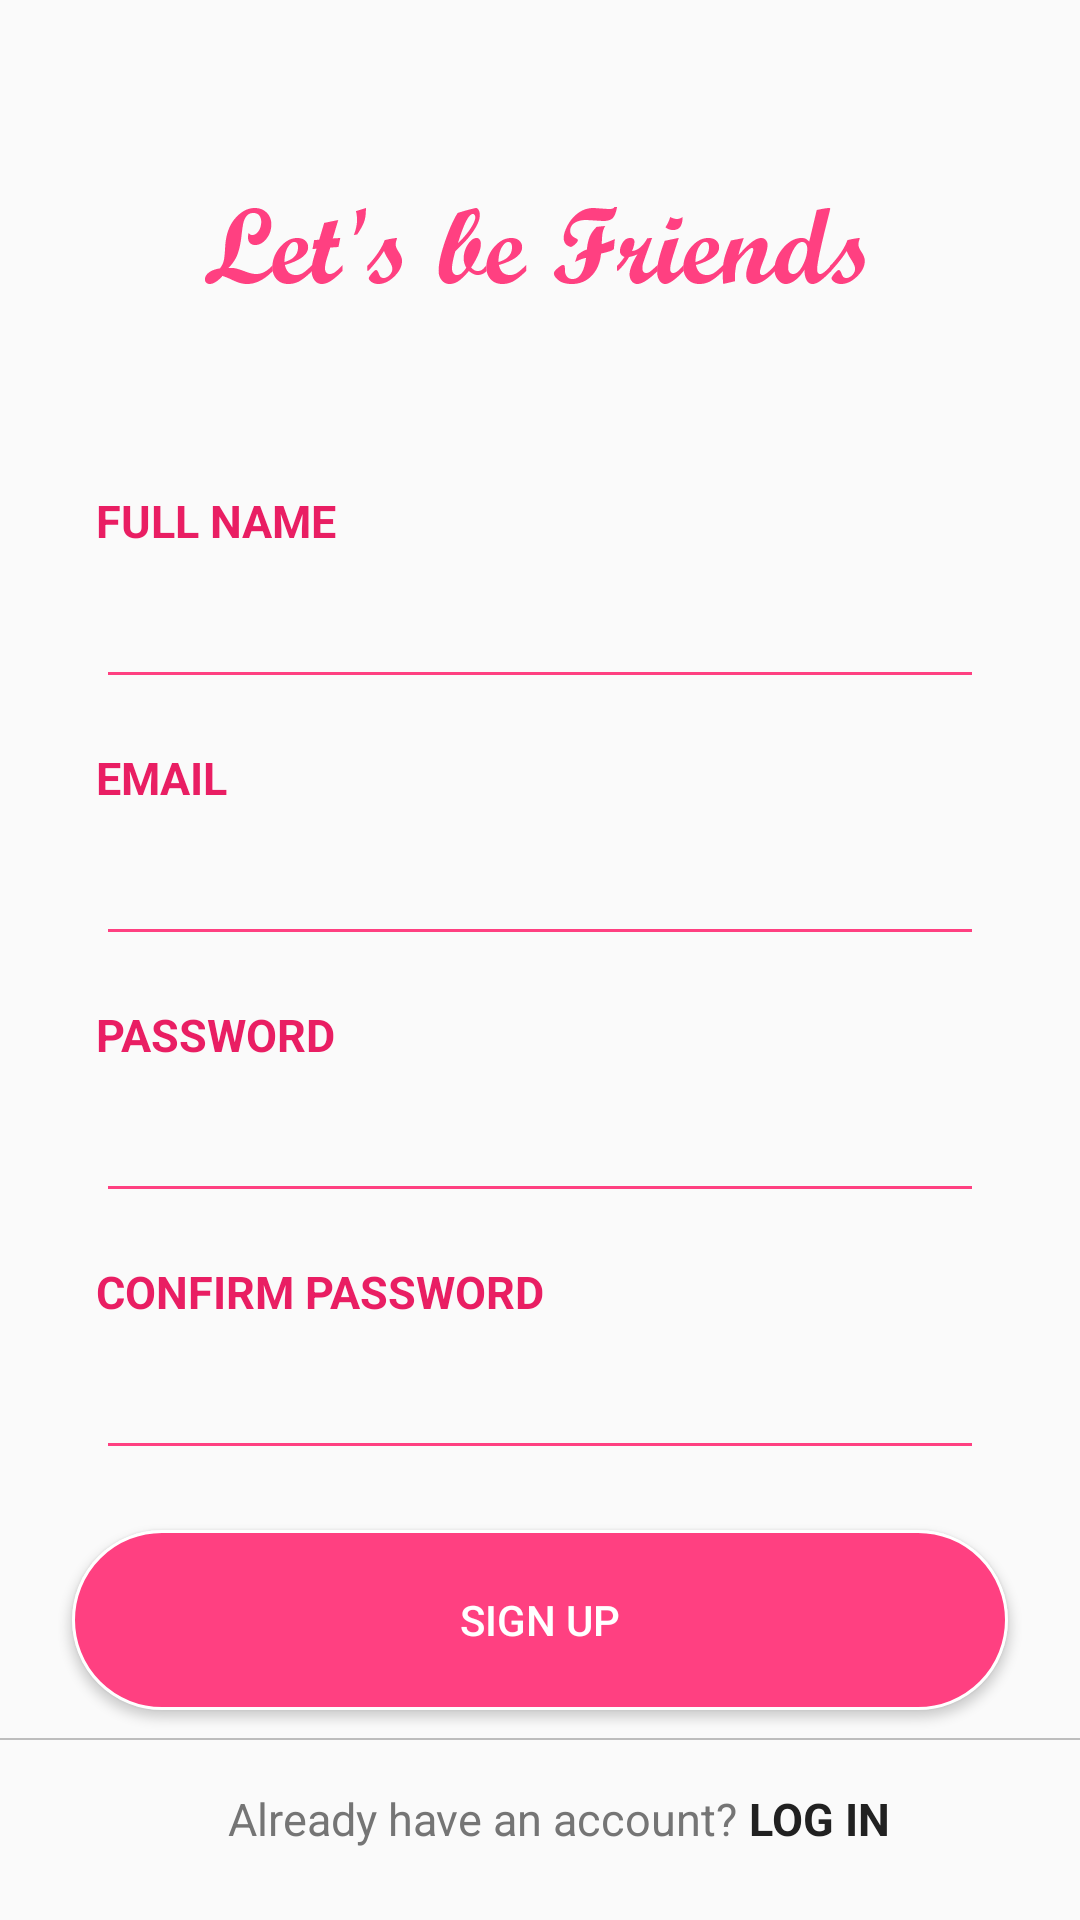

Layout XML and referenced resources for this Android screen:
<!-- AndroidManifest.xml: application theme AppTheme -->
<!-- res/layout/activity_sign_up.xml -->
<?xml version="1.0" encoding="utf-8"?>
<android.support.constraint.ConstraintLayout xmlns:android="http://schemas.android.com/apk/res/android"
    xmlns:app="http://schemas.android.com/apk/res-auto"
    xmlns:tools="http://schemas.android.com/tools"
    android:layout_width="match_parent"
    android:layout_height="match_parent"
    tools:context=".SignUpActivity">

    <ImageView
        android:id="@+id/welcome_back_logo"
        android:layout_width="wrap_content"
        android:layout_height="wrap_content"
        android:layout_marginStart="8dp"
        android:layout_marginTop="60dp"
        android:layout_marginEnd="8dp"
        android:contentDescription="@string/welcome_back_logo"
        app:layout_constraintEnd_toEndOf="parent"
        app:layout_constraintHorizontal_bias="0.496"
        app:layout_constraintStart_toStartOf="parent"
        app:layout_constraintTop_toTopOf="parent"
        app:srcCompat="@mipmap/lets_be_friends_text_logo" />

    <TextView
        android:id="@+id/email_text_view"
        android:layout_width="0dp"
        android:layout_height="wrap_content"
        android:layout_marginStart="32dp"
        android:layout_marginTop="16dp"
        android:layout_marginEnd="32dp"
        android:text="@string/email"
        android:textColor="@color/primary"
        android:textSize="15sp"
        android:textStyle="bold"
        app:layout_constraintEnd_toEndOf="parent"
        app:layout_constraintStart_toStartOf="parent"
        app:layout_constraintTop_toBottomOf="@+id/full_name_edit_text" />

    <TextView
        android:id="@+id/username_text_view"
        android:layout_width="0dp"
        android:layout_height="wrap_content"
        android:layout_marginStart="32dp"
        android:layout_marginTop="60dp"
        android:layout_marginEnd="32dp"
        android:text="@string/full_name"
        android:textColor="@color/primary"
        android:textSize="15sp"
        android:textStyle="bold"
        app:layout_constraintEnd_toEndOf="parent"
        app:layout_constraintHorizontal_bias="0.0"
        app:layout_constraintStart_toStartOf="parent"
        app:layout_constraintTop_toBottomOf="@+id/welcome_back_logo" />


    <TextView
        android:id="@+id/password_text_view"
        android:layout_width="0dp"
        android:layout_height="wrap_content"
        android:layout_marginStart="32dp"
        android:layout_marginTop="16dp"
        android:layout_marginEnd="32dp"
        android:text="@string/password"
        android:textColor="@color/primary"
        android:textSize="15sp"
        android:textStyle="bold"
        app:layout_constraintEnd_toEndOf="parent"
        app:layout_constraintStart_toStartOf="parent"
        app:layout_constraintTop_toBottomOf="@+id/email_edit_text_sign_up" />

    <TextView
        android:id="@+id/confirm_password_text_view"
        android:layout_width="0dp"
        android:layout_height="wrap_content"
        android:layout_marginStart="32dp"
        android:layout_marginTop="16dp"
        android:layout_marginEnd="32dp"
        android:text="@string/confirm_password"
        android:textColor="@color/primary"
        android:textSize="15sp"
        android:textStyle="bold"
        app:layout_constraintEnd_toEndOf="parent"
        app:layout_constraintHorizontal_bias="0.0"
        app:layout_constraintStart_toStartOf="parent"
        app:layout_constraintTop_toBottomOf="@+id/password_edit_text_sign_up" />

    <TextView
        android:id="@+id/dont_have_acc"
        android:layout_width="wrap_content"
        android:layout_height="wrap_content"
        android:layout_marginStart="76dp"
        android:text="@string/already_have_acc"
        android:textColor="@color/secondary_text"
        android:textSize="15sp"
        app:layout_constraintBaseline_toBaselineOf="@+id/log_in_text_view"
        app:layout_constraintStart_toStartOf="parent" />

    <TextView
        android:id="@+id/log_in_text_view"
        android:layout_width="0dp"
        android:layout_height="20dp"
        android:layout_marginStart="4dp"
        android:layout_marginEnd="32dp"
        android:layout_marginBottom="24dp"
        android:text="@string/log_in"
        android:textColor="@color/primary_text"
        android:textSize="15sp"
        android:textStyle="bold"
        app:layout_constraintBottom_toBottomOf="parent"
        app:layout_constraintEnd_toEndOf="parent"
        app:layout_constraintHorizontal_bias="1.0"
        app:layout_constraintStart_toEndOf="@+id/dont_have_acc" />

    <EditText
        android:id="@+id/full_name_edit_text"
        android:layout_width="0dp"
        android:layout_height="wrap_content"
        android:layout_marginStart="32dp"
        android:layout_marginTop="12dp"
        android:layout_marginEnd="32dp"
        android:backgroundTint="@color/accent"
        android:ems="10"
        android:importantForAutofill="no"
        android:inputType="none"
        android:textSize="15sp"
        app:layout_constraintEnd_toEndOf="parent"
        app:layout_constraintHorizontal_bias="0.0"
        app:layout_constraintStart_toStartOf="parent"
        app:layout_constraintTop_toBottomOf="@+id/username_text_view" />

    <EditText
        android:id="@+id/email_edit_text_sign_up"
        android:layout_width="0dp"
        android:layout_height="wrap_content"
        android:layout_marginStart="32dp"
        android:layout_marginTop="12dp"
        android:layout_marginEnd="32dp"
        android:backgroundTint="@color/accent"
        android:ems="10"
        android:importantForAutofill="no"
        android:inputType="textEmailAddress"
        android:textSize="15sp"
        app:layout_constraintEnd_toEndOf="parent"
        app:layout_constraintStart_toStartOf="parent"
        app:layout_constraintTop_toBottomOf="@+id/email_text_view" />

    <EditText
        android:id="@+id/password_edit_text_sign_up"
        android:layout_width="0dp"
        android:layout_height="wrap_content"
        android:layout_marginStart="32dp"
        android:layout_marginTop="12dp"
        android:layout_marginEnd="32dp"
        android:backgroundTint="@color/accent"
        android:ems="10"
        android:importantForAutofill="no"
        android:inputType="textPassword"
        android:textSize="15sp"
        app:layout_constraintEnd_toEndOf="parent"
        app:layout_constraintStart_toStartOf="parent"
        app:layout_constraintTop_toBottomOf="@+id/password_text_view" />

    <EditText
        android:id="@+id/confirm_password_edit_text_sign_up"
        android:layout_width="0dp"
        android:layout_height="wrap_content"
        android:layout_marginStart="32dp"
        android:layout_marginTop="12dp"
        android:layout_marginEnd="32dp"
        android:backgroundTint="@color/accent"
        android:ems="10"
        android:importantForAutofill="no"
        android:inputType="textPassword"
        android:textSize="15sp"
        app:layout_constraintEnd_toEndOf="parent"
        app:layout_constraintHorizontal_bias="0.0"
        app:layout_constraintStart_toStartOf="parent"
        app:layout_constraintTop_toBottomOf="@+id/confirm_password_text_view" />

    <Button
        android:id="@+id/sign_up_btn_sign_up_activity"
        android:layout_width="0dp"
        android:layout_height="60dp"
        android:layout_marginStart="24dp"
        android:layout_marginTop="20dp"
        android:layout_marginEnd="24dp"
        android:background="@drawable/bg_log_in_btn"
        android:text="@string/sign_up"
        android:textColor="@color/icons"
        app:layout_constraintEnd_toEndOf="parent"
        app:layout_constraintHorizontal_bias="0.0"
        app:layout_constraintStart_toStartOf="parent"
        app:layout_constraintTop_toBottomOf="@+id/confirm_password_edit_text_sign_up" />

    <View
        android:id="@+id/divider"
        android:layout_width="match_parent"
        android:layout_height="0.5dp"
        android:layout_marginBottom="16dp"
        android:background="@color/divider"
        app:layout_constraintBottom_toTopOf="@+id/log_in_text_view"
        app:layout_constraintEnd_toEndOf="parent"
        app:layout_constraintHorizontal_bias="0.0"
        app:layout_constraintStart_toStartOf="parent" />

</android.support.constraint.ConstraintLayout>
<!-- resources referenced by this layout -->
<resources>
  <color name="accent">#FF4081</color>
  <color name="divider">#BDBDBD</color>
  <color name="icons">#FFFFFF</color>
  <color name="primary">#E91E63</color>
  <color name="primary_text">#212121</color>
  <color name="secondary_text">#757575</color>
  <!-- drawable bg_log_in_btn (drawable) -->
  <?xml version="1.0" encoding="utf-8"?>
  <selector xmlns:android="http://schemas.android.com/apk/res/android">
      <item android:state_pressed="false">
          <shape>
              <solid android:color="@color/accent" />
              <corners android:radius="30dp" />
              <stroke android:width="1dp" android:color="@color/icons" />
          </shape>
      </item>
  
      <item android:state_pressed="true">
          <shape>
              <solid android:color="@color/primary" />
              <corners android:radius="30dp" />
              <stroke android:width="1dp" android:color="@color/icons" />
          </shape>
      </item>
  </selector>
  <!-- mipmap lets_be_friends_text_logo: png bitmap (mipmap-hdpi, 6043 bytes) -->
  <string name="already_have_acc">Already have an account?</string>
  <string name="confirm_password">CONFIRM PASSWORD</string>
  <string name="email">EMAIL</string>
  <string name="full_name">FULL NAME</string>
  <string name="log_in">LOG IN</string>
  <string name="password">PASSWORD</string>
  <string name="sign_up">SIGN UP</string>
  <string name="welcome_back_logo">Welcome Back Logo</string>
  <style name="AppTheme" parent="Theme.AppCompat.Light.NoActionBar">
          
          <item name="colorPrimary">@color/primary</item>
          <item name="colorPrimaryDark">@color/primary_dark</item>
          <item name="colorAccent">@color/accent</item>
      </style>
  <color name="primary_dark">#C2185B</color>
</resources>
